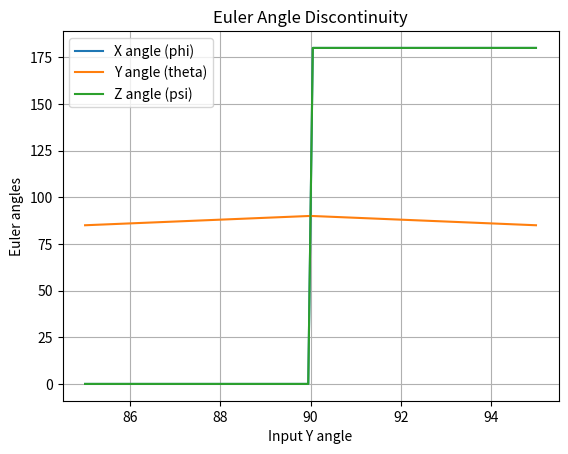

The matplotlib source for this figure: (Note: this script raises an exception after producing the figure.)
# 用来可视化欧拉角在万向节锁附近的不连续性
import numpy as np
import matplotlib.pyplot as plt
from scipy.spatial.transform import Rotation as R

# 定义一组欧拉角（ZYX 旋转顺序）
angles = np.linspace(85, 95, 100)  # Y轴旋转从 85° 到 95°
euler_angles = np.zeros((100, 3))  # 初始化欧拉角矩阵
euler_angles[:, 1] = angles  # 设置 Y轴旋转

# 转换为旋转矩阵
rotations = R.from_euler('ZYX', euler_angles, degrees=True)

# 转换回欧拉角，观察不连续性
new_euler_angles = rotations.as_euler('ZYX', degrees=True)

# 绘制欧拉角的变化
plt.plot(angles, new_euler_angles[:, 0], label="X angle (phi)")
plt.plot(angles, new_euler_angles[:, 1], label="Y angle (theta)")
plt.plot(angles, new_euler_angles[:, 2], label="Z angle (psi)")
plt.xlabel("Input Y angle")
plt.ylabel("Euler angles")
plt.legend()
plt.title("Euler Angle Discontinuity")
plt.grid()
plt.savefig('zzq_tools/eular_vis.png')